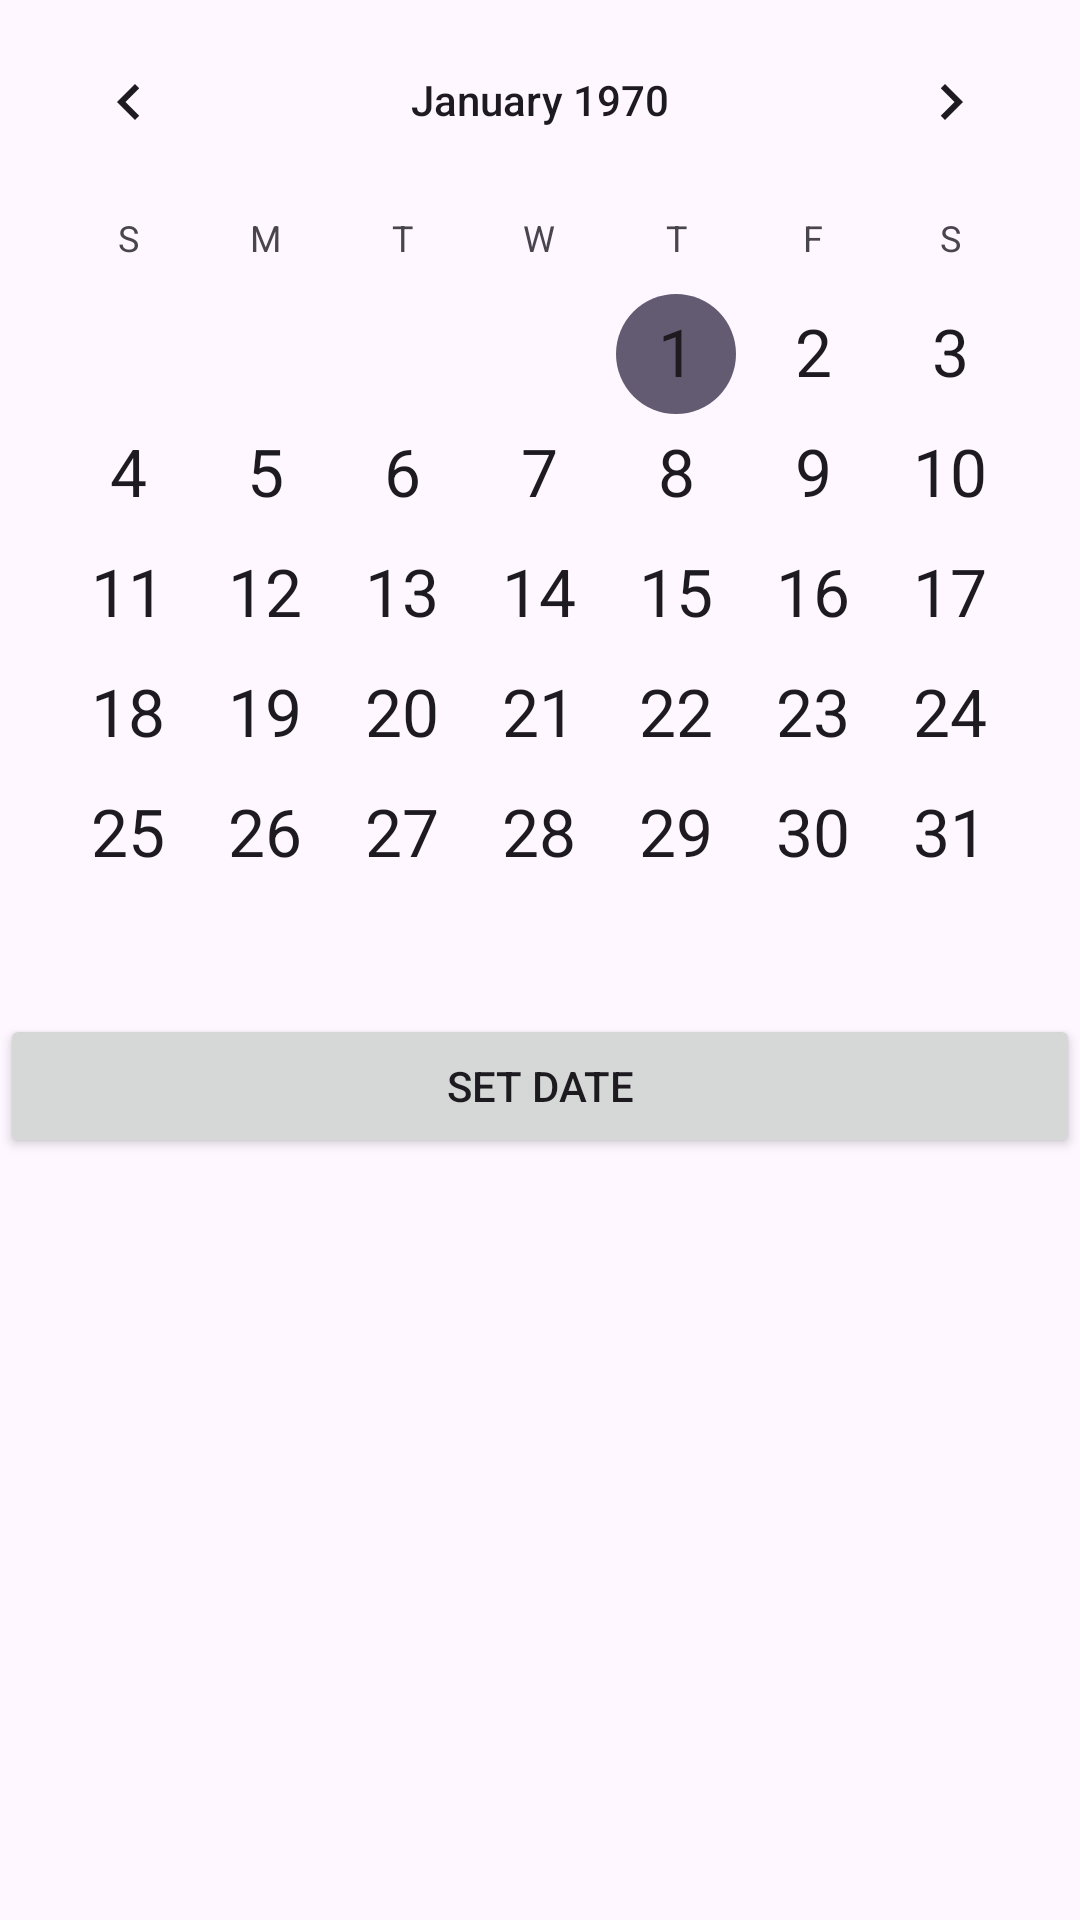

This screen was rendered from an Android layout file. Write that file and the resources it references.
<!-- AndroidManifest.xml: application theme Theme.ReadingHub -->
<!-- res/layout/dialog_calendar.xml -->
<?xml version="1.0" encoding="utf-8"?>

<LinearLayout xmlns:android="http://schemas.android.com/apk/res/android"
    xmlns:tools="http://schemas.android.com/tools"
    android:layout_width="match_parent"
    android:layout_height="match_parent"
    android:orientation="vertical">

    <CalendarView
        android:id="@+id/calendarView"
        android:layout_width="match_parent"
        android:layout_height="wrap_content"
        android:dateTextAppearance="?android:attr/textAppearanceLarge" />

    <Button
        android:id="@+id/btnSetDate"
        android:layout_width="match_parent"
        android:layout_height="wrap_content"
        android:text="Set Date" />



</LinearLayout>
<!-- resources referenced by this layout -->
<resources>
  <style name="Theme.ReadingHub" parent="Base.Theme.ReadingHub" />
  <style name="Base.Theme.ReadingHub" parent="Theme.Material3.DayNight.NoActionBar">
          
          
      </style>
</resources>
